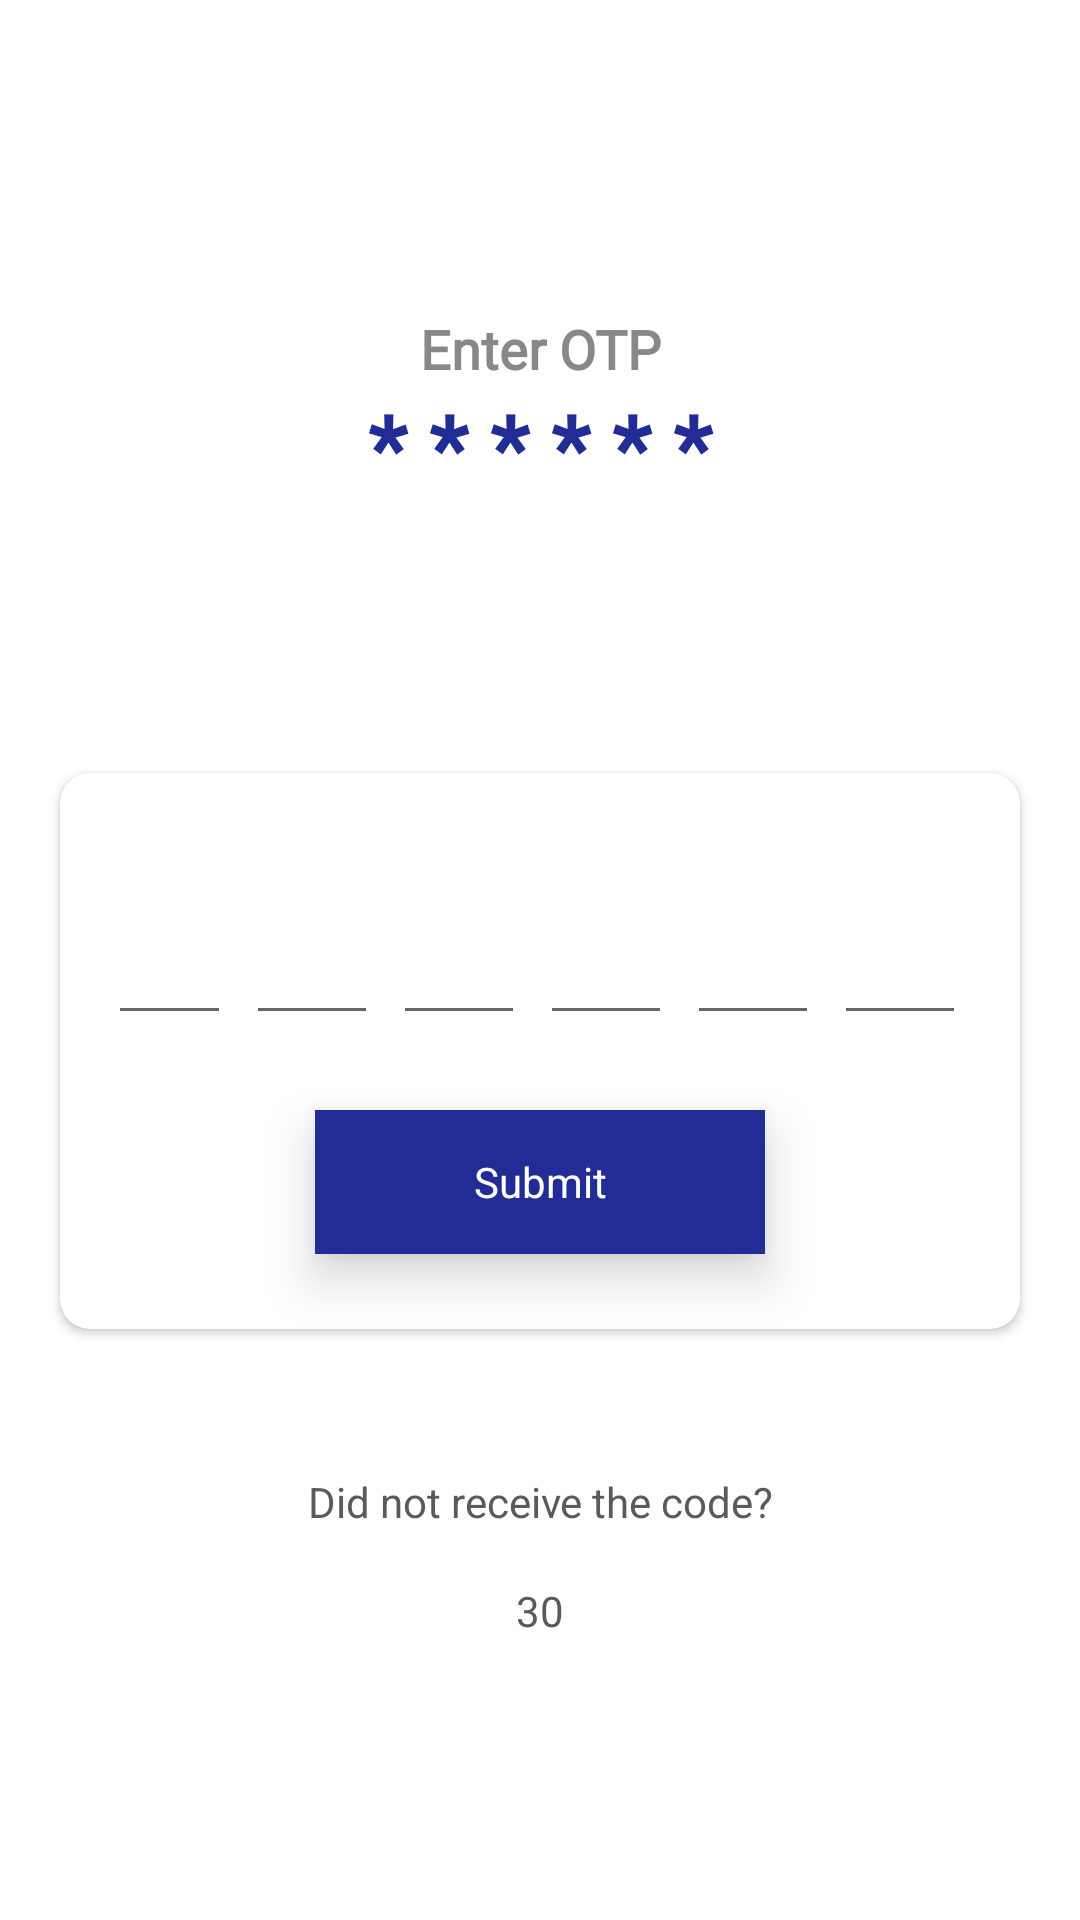

Here is an Android app screen rendered from its layout file. Give the layout XML and the strings, colors and styles it references.
<!-- AndroidManifest.xml: application theme AppTheme -->
<!-- res/layout/activity_otp.xml -->
<?xml version="1.0" encoding="utf-8"?>
<ScrollView xmlns:android="http://schemas.android.com/apk/res/android"
    xmlns:app="http://schemas.android.com/apk/res-auto"
    android:layout_width="match_parent"
    android:layout_height="match_parent"
    android:background="@color/colorWhite">

    <LinearLayout
        android:layout_width="match_parent"
        android:layout_height="wrap_content"
        android:layout_gravity="center"
        android:gravity="center"
        android:orientation="vertical">

        <ImageView
            android:layout_width="wrap_content"
            android:layout_height="wrap_content"
            android:src="@drawable/ic_otp_top" />

        <View
            android:layout_width="match_parent"
            android:layout_height="25dp" />

        <TextView
            android:layout_width="match_parent"
            android:layout_height="wrap_content"
            android:fontFamily="@font/coresans_cr_medium"
            android:gravity="center"
            android:text="Enter OTP"
            android:textColor="@color/colorGrey1"
            android:textSize="18sp"
            android:textStyle="bold" />

        <TextView
            android:layout_width="match_parent"
            android:layout_height="wrap_content"
            android:fontFamily="@font/coresans_cr_medium"
            android:gravity="center"
            android:text="* * * * * *"
            android:textColor="@color/colorPrimary"
            android:textSize="30sp"
            android:textStyle="bold" />

        <View
            android:layout_width="match_parent"
            android:layout_height="20dp" />

        <TextView
            android:id="@+id/txt_mob"
            android:layout_width="match_parent"
            android:layout_height="wrap_content"
            android:layout_marginTop="5dp"
            android:fontFamily="@font/coresans_cr_medium"
            android:gravity="center"
            android:text=""
            android:textColor="@color/colorGrey2" />

        <View
            android:layout_width="match_parent"
            android:layout_height="25dp" />

        <androidx.cardview.widget.CardView
            android:layout_width="match_parent"
            android:layout_height="wrap_content"
            android:layout_margin="20dp"
            app:cardCornerRadius="10dp">

            <LinearLayout
                android:layout_width="match_parent"
                android:layout_height="wrap_content"
                android:layout_marginStart="20dp"
                android:layout_marginTop="20dp"
                android:layout_marginEnd="20dp"
                android:orientation="vertical">

                <LinearLayout
                    android:layout_width="match_parent"
                    android:layout_height="wrap_content"
                    android:gravity="center"
                    android:orientation="horizontal">

                    <com.google.android.material.textfield.TextInputLayout
                        android:layout_width="44dp"
                        android:layout_height="wrap_content"
                        android:layout_marginTop="10dp"
                        android:layout_marginEnd="5dp"
                        android:textColorHint="@color/colorGrey"
                        android:visibility="visible">

                        <com.google.android.material.textfield.TextInputEditText
                            android:id="@+id/ed_otp1"
                            android:layout_width="match_parent"
                            android:layout_height="wrap_content"
                            android:gravity="center"
                            android:inputType="number"
                            android:maxLength="1"
                            android:textColor="@color/colorGrey2"
                            android:textStyle="bold" />
                    </com.google.android.material.textfield.TextInputLayout>

                    <com.google.android.material.textfield.TextInputLayout
                        android:layout_width="44dp"
                        android:layout_height="wrap_content"
                        android:layout_marginTop="10dp"
                        android:layout_marginEnd="5dp"
                        android:textColorHint="@color/colorGrey"
                        android:visibility="visible">

                        <com.google.android.material.textfield.TextInputEditText
                            android:id="@+id/ed_otp2"
                            android:layout_width="match_parent"
                            android:layout_height="wrap_content"
                            android:gravity="center"
                            android:inputType="number"
                            android:maxLength="1"
                            android:textColor="@color/colorGrey2"
                            android:textStyle="bold" />
                    </com.google.android.material.textfield.TextInputLayout>

                    <com.google.android.material.textfield.TextInputLayout
                        android:layout_width="44dp"
                        android:layout_height="wrap_content"
                        android:layout_marginTop="10dp"
                        android:layout_marginEnd="5dp"
                        android:textColorHint="@color/colorGrey"
                        android:visibility="visible">

                        <com.google.android.material.textfield.TextInputEditText
                            android:id="@+id/ed_otp3"
                            android:layout_width="match_parent"
                            android:layout_height="wrap_content"
                            android:gravity="center"
                            android:inputType="number"
                            android:maxLength="1"
                            android:textColor="@color/colorGrey2"
                            android:textStyle="bold" />
                    </com.google.android.material.textfield.TextInputLayout>

                    <com.google.android.material.textfield.TextInputLayout
                        android:layout_width="44dp"
                        android:layout_height="wrap_content"
                        android:layout_marginTop="10dp"
                        android:layout_marginEnd="5dp"
                        android:textColorHint="@color/colorGrey"
                        android:visibility="visible">

                        <com.google.android.material.textfield.TextInputEditText
                            android:id="@+id/ed_otp4"
                            android:layout_width="match_parent"
                            android:layout_height="wrap_content"
                            android:gravity="center"
                            android:inputType="number"
                            android:maxLength="1"
                            android:textColor="@color/colorGrey2"
                            android:textStyle="bold" />
                    </com.google.android.material.textfield.TextInputLayout>

                    <com.google.android.material.textfield.TextInputLayout
                        android:layout_width="44dp"
                        android:layout_height="wrap_content"
                        android:layout_marginTop="10dp"
                        android:layout_marginEnd="5dp"
                        android:textColorHint="@color/colorGrey"
                        android:visibility="visible">

                        <com.google.android.material.textfield.TextInputEditText
                            android:id="@+id/ed_otp5"
                            android:layout_width="match_parent"
                            android:layout_height="wrap_content"
                            android:gravity="center"
                            android:inputType="number"
                            android:maxLength="1"
                            android:textColor="@color/colorGrey2"
                            android:textStyle="bold" />
                    </com.google.android.material.textfield.TextInputLayout>

                    <com.google.android.material.textfield.TextInputLayout
                        android:layout_width="44dp"
                        android:layout_height="wrap_content"
                        android:layout_marginTop="10dp"
                        android:layout_marginEnd="5dp"
                        android:textColorHint="@color/colorGrey"
                        android:visibility="visible">

                        <com.google.android.material.textfield.TextInputEditText
                            android:id="@+id/ed_otp6"
                            android:layout_width="match_parent"
                            android:layout_height="wrap_content"
                            android:gravity="center"
                            android:inputType="number"
                            android:maxLength="1"
                            android:textColor="@color/colorGrey2"
                            android:textStyle="bold" />
                    </com.google.android.material.textfield.TextInputLayout>
                </LinearLayout>

                <TextView
                    android:id="@+id/btn_send"
                    android:layout_width="150dp"
                    android:layout_height="48dp"
                    android:layout_gravity="center"
                    android:layout_marginStart="20dp"
                    android:layout_marginTop="30dp"
                    android:layout_marginEnd="20dp"
                    android:background="@color/colorPrimary"
                    android:elevation="10dp"
                    android:gravity="center"
                    android:text="Submit"
                    android:textColor="@color/colorWhite" />


                <View
                    android:layout_width="match_parent"
                    android:layout_height="25dp" />
            </LinearLayout>
        </androidx.cardview.widget.CardView>

        <View
            android:layout_width="match_parent"
            android:layout_height="25dp" />

        <TextView
            android:layout_width="match_parent"
            android:layout_height="wrap_content"
            android:layout_gravity="center"
            android:gravity="center"
            android:padding="3dp"
            android:text="Did not receive the code?"
            android:textColor="@color/colorGrey2" />

        <TextView
            android:id="@+id/btn_reenter"
            android:layout_width="match_parent"
            android:layout_height="48dp"
            android:layout_gravity="center"
            android:layout_marginStart="20dp"
            android:layout_marginEnd="20dp"
            android:elevation="10dp"
            android:gravity="center"
            android:text="Re-Send"
            android:textColor="@color/colorPrimary"
            android:visibility="gone" />

        <TextView
            android:id="@+id/btn_timer"
            android:layout_width="match_parent"
            android:layout_height="48dp"
            android:layout_gravity="center"
            android:layout_marginStart="20dp"
            android:layout_marginEnd="20dp"
            android:elevation="10dp"
            android:gravity="center"
            android:text="30"
            android:textColor="@color/colorGrey2" />

    </LinearLayout>


</ScrollView>
<!-- resources referenced by this layout -->
<resources>
  <color name="colorGrey">#CECECE</color>
  <color name="colorGrey1">#888888</color>
  <color name="colorGrey2">#5A5A5A</color>
  <color name="colorPrimary">#212c95</color>
  <color name="colorWhite">#FFFFFF</color>
  <style name="AppTheme" parent="Theme.AppCompat.Light.DarkActionBar">
          
          <item name="fontFamily">@font/coresans_cr_regular</item>
          <item name="colorPrimary">@color/colorPrimary</item>
          <item name="colorPrimaryDark">@color/colorPrimaryDark</item>
          <item name="colorAccent">@color/colorAccent</item>
          <item name="android:windowContentTransitions">true</item>
  
      </style>
  <color name="colorPrimaryDark">#212c95</color>
  <color name="colorAccent">#212c95</color>
</resources>
